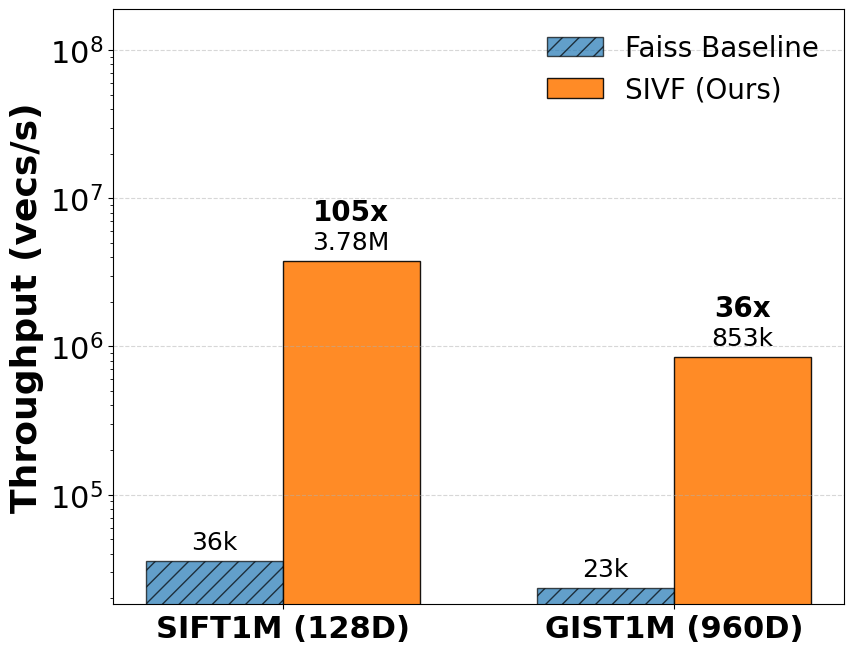
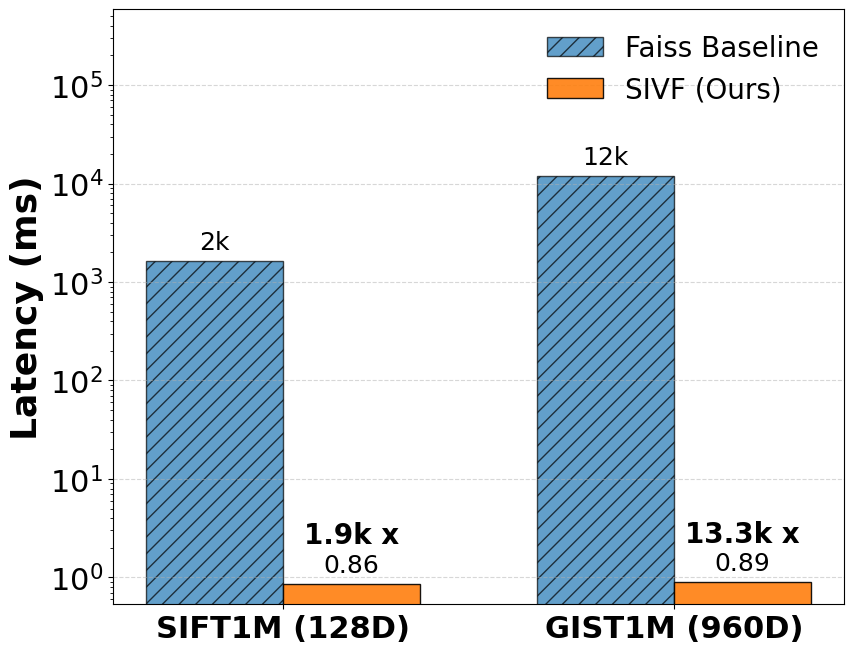
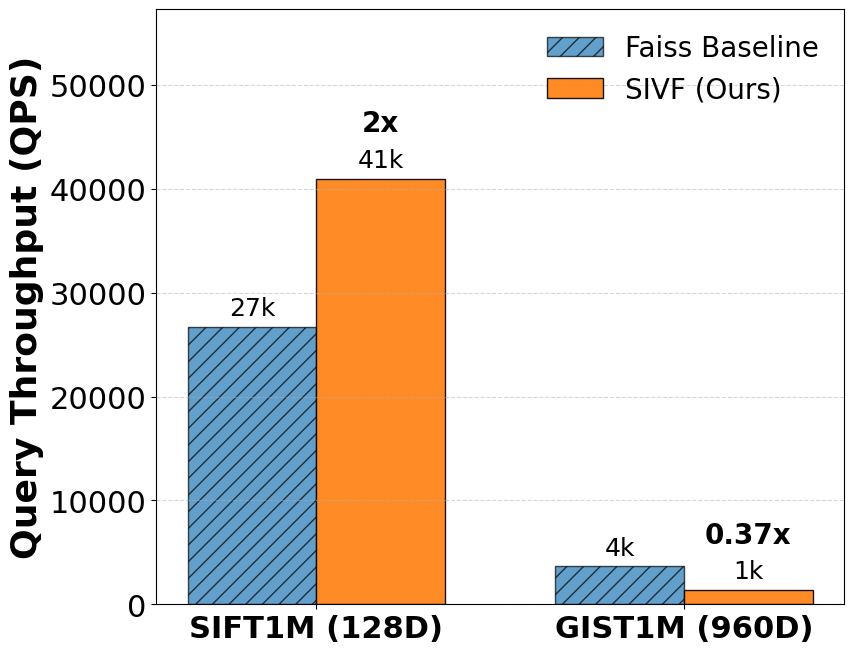

The script that saved these images, in order:
import matplotlib.pyplot as plt
import numpy as np
import os

# ==========================================
# 0. 配置输出路径
# ==========================================
OUTPUT_DIR = os.path.expanduser("~/ElasticIVF/hpdic/paper/TR2026/figures")
if not os.path.exists(OUTPUT_DIR):
    os.makedirs(OUTPUT_DIR)

# ==========================================
# 1. 字体与样式配置 (大幅增大字号)
# ==========================================
plt.rcParams['font.family'] = 'serif'
plt.rcParams['font.serif'] = ['Times New Roman']

# --- 关键修改：字号调大 ---
plt.rcParams['font.size'] = 22          # 全局基础字号
plt.rcParams['axes.labelsize'] = 26     # X/Y轴 标签
plt.rcParams['axes.titlesize'] = 26     # 标题
plt.rcParams['xtick.labelsize'] = 22    # 刻度
plt.rcParams['ytick.labelsize'] = 22    # 刻度
plt.rcParams['legend.fontsize'] = 20    # 图例

# 颜色配置 (黑白/灰阶风格，适合打印)
# 经典学术配色 (蓝色 vs 橙色)
COLOR_BASE = '#1f77b4' # Muted Blue (Baseline)
COLOR_SIVF = '#ff7f0e' # Safety Orange (SIVF - 醒目)

# ==========================================
# 2. 数据准备
# ==========================================
datasets = ['SIFT1M (128D)', 'GIST1M (960D)']

# Ingestion (Higher is Better)
add_base = [35901, 23492]
add_sivf = [3783727, 852742]

# Deletion (Lower is Better)
del_base = [1626.0, 11843.0]
del_sivf = [0.86, 0.89]

# Search (Higher is Better)
search_base = [26702, 3640]
search_sivf = [40933, 1344]

# ==========================================
# 3. 绘图核心函数
# ==========================================

def draw_bar_chart(ylabel, data_base, data_sivf, filename_suffix, log_scale=False, mode="higher_better"):
    x = np.arange(len(datasets))
    width = 0.35  

    # 稍微加大一点画布，给大字体留空间
    fig, ax = plt.subplots(figsize=(9, 7))
    
    rects1 = ax.bar(x - width/2, data_base, width, label='Faiss Baseline', 
                    color=COLOR_BASE, alpha=0.7, edgecolor='black', hatch='//')
    rects2 = ax.bar(x + width/2, data_sivf, width, label='SIVF (Ours)', 
                    color=COLOR_SIVF, alpha=0.9, edgecolor='black')

    ax.set_ylabel(ylabel, fontweight='bold') # 轴标签加粗
    ax.set_xticks(x)
    ax.set_xticklabels(datasets, fontweight='bold') # 数据集名称加粗
    ax.legend(frameon=False) # 去掉图例边框，显得更干净
    
    ax.grid(axis='y', linestyle='--', alpha=0.5)

    # 调整 Y 轴空间，给柱子上的文字留更多空余
    if log_scale:
        ax.set_yscale('log')
        # Log 模式下，上限给高一点 (50倍)，防止文字出界
        ax.set_ylim(top=max(max(data_base), max(data_sivf)) * 50)
    else:
        # 线性模式下，上限给 1.4 倍
        ax.set_ylim(top=max(max(data_base), max(data_sivf)) * 1.4)

    # 自动标注数值
    def autolabel(rects, is_sivf=False):
        for i, rect in enumerate(rects):
            height = rect.get_height()
            
            # --- 数值格式化 ---
            if height >= 1000000:
                val_text = f'{height/1000000:.2f}M'
            elif height >= 1000:
                val_text = f'{height/1000:.0f}k' # 去掉小数位，更紧凑
            elif height < 10:
                val_text = f'{height:.2f}'
            else:
                val_text = f'{int(height)}'

            # 字体调大到 18
            ax.annotate(val_text,
                        xy=(rect.get_x() + rect.get_width() / 2, height),
                        xytext=(0, 5),  
                        textcoords="offset points",
                        ha='center', va='bottom', fontsize=18)
            
            # --- 加速比标注 ---
            if is_sivf:
                base = data_base[i]
                curr = data_sivf[i]
                
                if mode == "lower_better": # Latency
                    speedup = base / curr
                    if speedup > 1000:
                        txt = f"{speedup/1000:.1f}k x" # 比如 13k x
                    else:
                        txt = f"{speedup:.0f}x"
                    color = 'black' # 打印友好
                else: # QPS
                    speedup = curr / base
                    if speedup < 1:
                        txt = f"{speedup:.2f}x"
                        color = 'black'
                    else:
                        txt = f"{speedup:.0f}x"
                        color = 'black'

                # 字体调大到 18 并加粗
                offset = 25 if log_scale else 30
                if mode == "lower_better": offset = 25

                ax.annotate(txt,
                            xy=(rect.get_x() + rect.get_width() / 2, height),
                            xytext=(0, offset), 
                            textcoords="offset points",
                            ha='center', va='bottom', 
                            fontsize=20, fontweight='bold', color=color)

    autolabel(rects1)
    autolabel(rects2, is_sivf=True)

    plt.tight_layout()
    
    full_path = os.path.join(OUTPUT_DIR, f"{filename_suffix}.pdf")
    plt.savefig(full_path, dpi=300)
    print(f"[Success] Generated: {full_path}")

# ==========================================
# 4. 生成三张图
# ==========================================

# 图 1: Ingestion
draw_bar_chart(
    ylabel='Throughput (vecs/s)', # 简化标签
    data_base=add_base,
    data_sivf=add_sivf,
    filename_suffix='eval_ingestion',
    log_scale=True,
    mode="higher_better"
)

# 图 2: Deletion
draw_bar_chart(
    ylabel='Latency (ms)',
    data_base=del_base,
    data_sivf=del_sivf,
    filename_suffix='eval_deletion',
    log_scale=True,
    mode="lower_better"
)

# 图 3: Search
draw_bar_chart(
    ylabel='Query Throughput (QPS)',
    data_base=search_base,
    data_sivf=search_sivf,
    filename_suffix='eval_search',
    log_scale=False,
    mode="higher_better"
)
